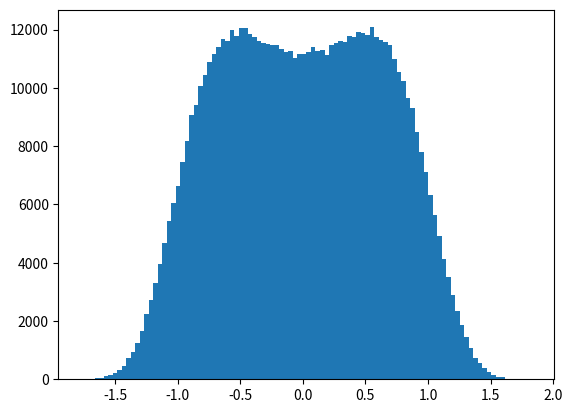

Recreate this plot in Python. (Note: this script raises an exception after producing the figure.)
# -*- coding: utf-8 -*-
"""
Created on Sun Nov 12 18:13:26 2017

@author: user
"""

from numpy import *
import numpy as np
import pylab as p
import matplotlib
from scipy.special import erfinv 
from matplotlib import pyplot as plb
M=10**6
n=0
exitos=[]
x=zeros(50)
f=zeros(50)
for i in arange(0,M):
 u=random.uniform()
 v=random.uniform()
 z=sqrt(2)*erfinv(2*u-1)
 if v<exp(+z**2-z**4-1/4):
    exitos.append(z)
    n=n+1
x=linspace(min(exitos),max(exitos),50)
p=n/M
f1=plb.figure()
n,bins,_=plb.hist(exitos,bins=100,normed=1)
mid = 0.5*(bins[1:] + bins[:-1])
plb.errorbar(mid, n, yerr=sqrt(p*(1-p)/M), fmt='none',elinewidth=3,ecolor='black')
c=exp(-1/4)/(sqrt(2*pi)*p)
plb.plot(x,c*exp(0.5*x**2-x**4),color='r',linewidth=2)
plb.xlim([min(exitos),max(exitos)])
plb.ylim([0,max(n)])
errc=sqrt(p*(1-p)/(M*2*pi))*p**(-2)*exp(0.25)
print('El valor de la constante es', c )
print('El error de la constate es',errc)
f1.savefig('Ejercicio51.png')


